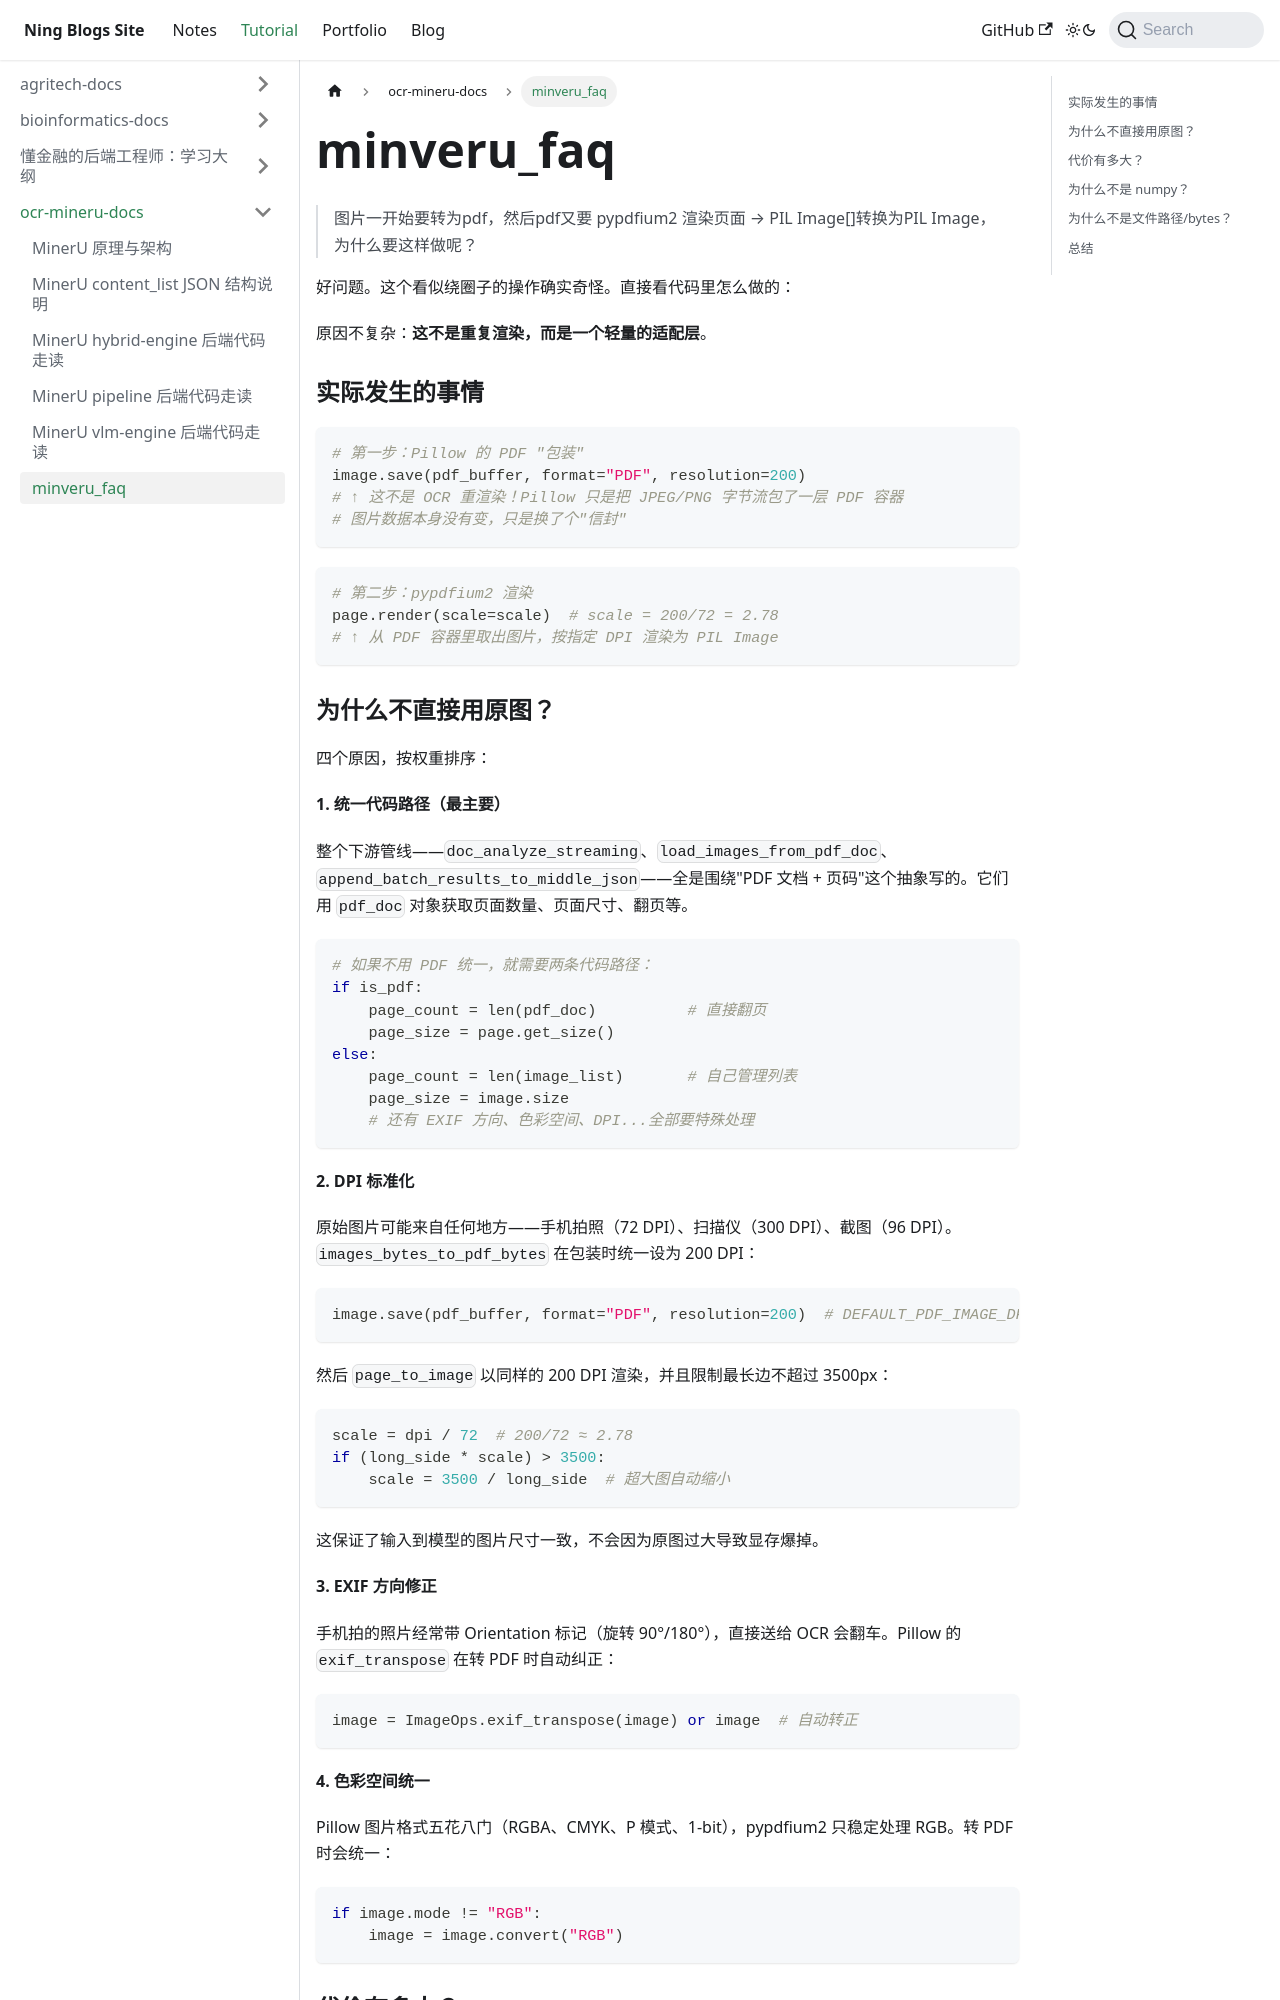

repository: Arterning/blogs · page: docs/tutorial/ocr-mineru-docs/minveru_faq/index.html · generator: docusaurus

>图片一开始要转为pdf，然后pdf又要 pypdfium2 渲染页面 → PIL Image[]转换为PIL Image，为什么要这样做呢？


好问题。这个看似绕圈子的操作确实奇怪。直接看代码里怎么做的：

原因不复杂：**这不是重复渲染，而是一个轻量的适配层**。

### 实际发生的事情

```python
# 第一步：Pillow 的 PDF "包装"
image.save(pdf_buffer, format="PDF", resolution=200)
# ↑ 这不是 OCR 重渲染！Pillow 只是把 JPEG/PNG 字节流包了一层 PDF 容器
# 图片数据本身没有变，只是换了个"信封"
```

```python
# 第二步：pypdfium2 渲染
page.render(scale=scale)  # scale = 200/72 = 2.78
# ↑ 从 PDF 容器里取出图片，按指定 DPI 渲染为 PIL Image
```
